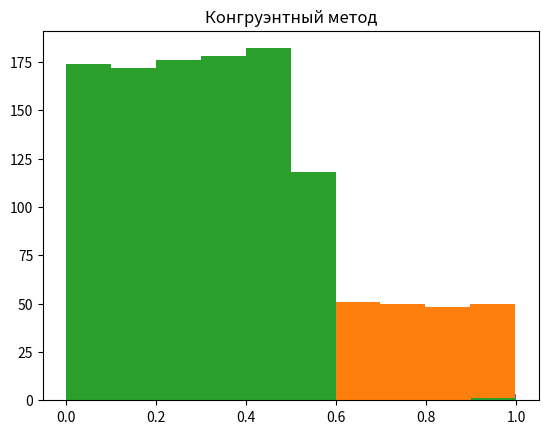

The script that saved this image:
import matplotlib.pyplot as plt
import numpy as np

def len_numb(n):
    leng = 0
    while(n!=0):
        leng += 1
        n //= 10
    return leng

def squreNumbIn(numb, leng):
        iter = 1
        newNumb = 0
        st = 0
        while iter != leng*2:
            if iter <= leng/2:
                iter += 1
                numb //= 10
            elif iter > leng/2 and iter <= (leng + leng/2):
                newNumb = newNumb + (numb%10) * pow(10, st)
                st+=1
                numb //= 10
                iter += 1
            else:
                break
        return newNumb

def squreMethod(numb, leng_n):
    arr_el = [0,1]
    iter = 1
    # Переменная отвечает за то, чтобы числа не повторялись
    cond = 1
    while iter != 1000 and cond != 0:
        numb2 = pow(numb,2)
        newNumb = squreNumbIn(numb2, leng_n)
        if iter != 1:
            if (newNumb/(pow(10,leng_n))) in arr_el:
                cond = 0
                break
        arr_el.append(newNumb/(pow(10,leng_n)))
        iter += 1
        numb = newNumb
    return arr_el

def cump_NumbIn(numb, leng):
    iter = 1
    nextRandNumb = 0
    nextNumb = 0
    st = 0
    while iter != leng * 2:
        if iter <= leng:
            nextNumb = nextNumb + (numb % 10) * pow(10, iter-1)
        if iter <= leng / 2:
            iter += 1
            numb //= 10
        elif iter > leng / 2 and iter <= (leng + leng / 2):
            nextRandNumb = nextRandNumb + (numb % 10) * pow(10, st)
            st += 1
            numb //= 10
            iter += 1
        else:
            break
    return nextNumb,nextRandNumb

def cumpMethod(numb, leng_n, core):
    arr_el = []
    iter = 1
    # Переменная отвечает за то, чтобы числа не повторялись
    cond = 1
    while iter != 1000 and cond != 0 :
        numb2 = numb*core
        newNumb, newRandNumb = cump_NumbIn(numb2, leng_n)
        if iter != 1:
            if (newRandNumb/(pow(10,leng_n))) in arr_el:
                cond = 0
        arr_el.append(newRandNumb/(pow(10,leng_n)))
        iter += 1
        numb = newNumb
    return arr_el

def KongMethod(numb,leng_n,mult, div):
    arr_el = [0,1]
    iter = 1
    # Переменная отвечает за то, чтобы числа не повторялись
    cond = 1
    while iter != 1000 and cond != 0:
        numb2 = numb * mult
        newNumb = numb2 % div
        if iter != 1:
            if (newNumb / (pow(10, leng_n))) in arr_el:
                cond = 0
        arr_el.append(newNumb / (pow(10, leng_n)))
        iter += 1
        numb = newNumb
    return arr_el

def drawGist (arr,title):


    plt.title(title)
    n, bin, patches = plt.hist(arr, bins = 10)
    plt.show()

def generators():
    print("Введите n-разрядное число и ядро для 2-го метода ")
    #numb = int(input())
    numb = 3172
    core = 5167
    leng = len_numb(numb)
    arr_numb1 = squreMethod(numb, leng)
    print("Полученные случайные числа  методом квадратов:", arr_numb1)
    arr_numb2 = cumpMethod(numb, leng, core)
    print("Полученные случайные числа  методом произведений:", arr_numb2)
    print("Введите множитель и делитель для 3 - го метода ")
    mult = 1357
    div = 5689
    arr_numb3 = KongMethod(numb,leng,mult,div)
    print("Полученные случайные числа Конгруэнтный метод :", arr_numb3)
    drawGist(arr_numb1,"Метод квадратов")
    drawGist(arr_numb2,"Метод произведений")
    drawGist(arr_numb3,"Конгруэнтный метод")

generators()

